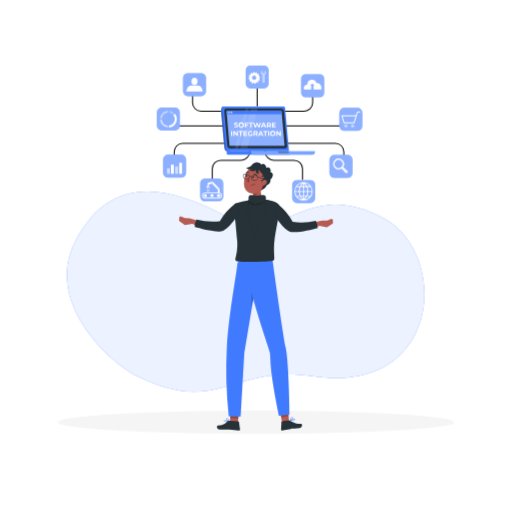
t = 0.00 s
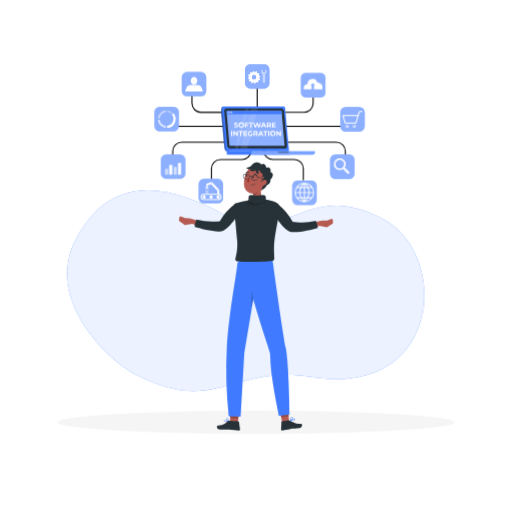
t = 1.05 s
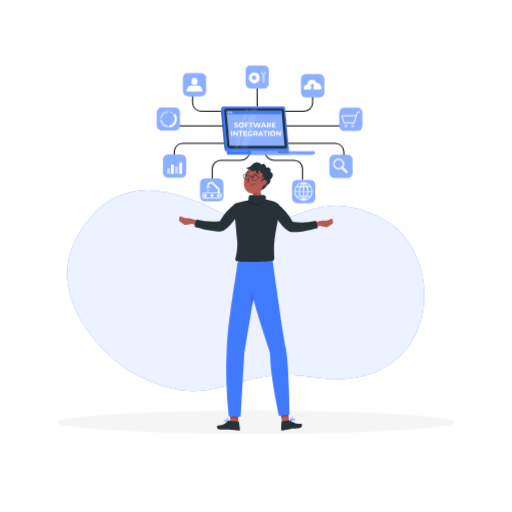
t = 1.95 s
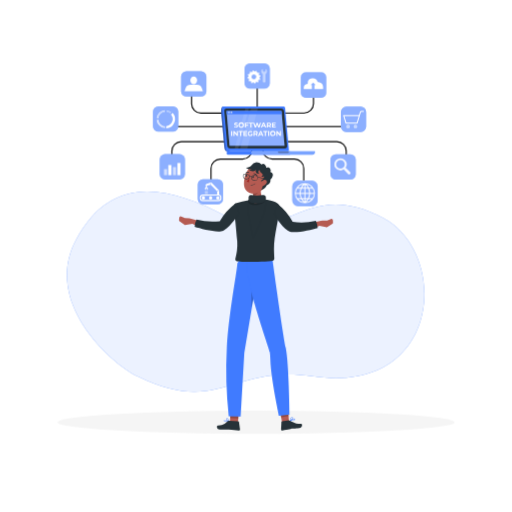
t = 3.00 s
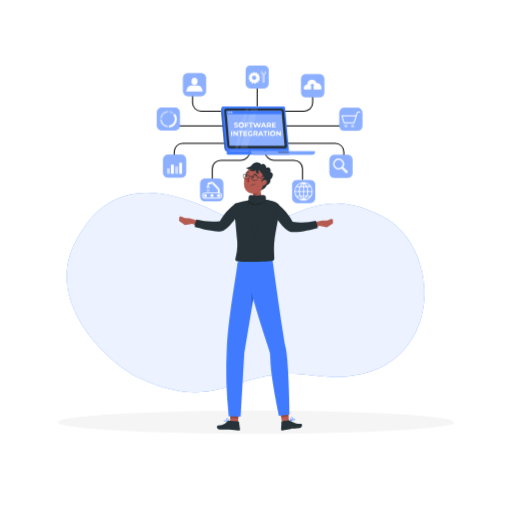
t = 4.05 s
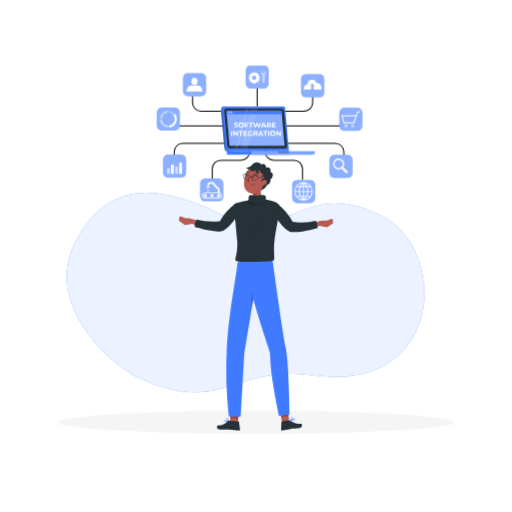
t = 4.88 s

The animated SVG that drew these frames (rendered in a browser with its animation timeline set to each time). Animation: 2 CSS @keyframes rules; one cycle of 6.00 s, repeats indefinitely.

<svg class="animated" id="freepik_stories-software-integration" xmlns="http://www.w3.org/2000/svg" viewBox="0 0 500 500" version="1.1" xmlns:xlink="http://www.w3.org/1999/xlink" xmlns:svgjs="http://svgjs.com/svgjs"><style>svg#freepik_stories-software-integration:not(.animated) .animable {opacity: 0;}svg#freepik_stories-software-integration.animated #freepik--background-simple--inject-3 {animation: 6s Infinite  linear wind;animation-delay: 0s;}svg#freepik_stories-software-integration.animated #freepik--Globe--inject-3 {animation: 6s Infinite  linear heartbeat;animation-delay: 0s;}svg#freepik_stories-software-integration.animated #freepik--Search--inject-3 {animation: 6s Infinite  linear heartbeat;animation-delay: 0s;}svg#freepik_stories-software-integration.animated #freepik--Cart--inject-3 {animation: 6s Infinite  linear heartbeat;animation-delay: 0s;}svg#freepik_stories-software-integration.animated #freepik--Cloud--inject-3 {animation: 6s Infinite  linear heartbeat;animation-delay: 0s;}svg#freepik_stories-software-integration.animated #freepik--Tools--inject-3 {animation: 6s Infinite  linear heartbeat;animation-delay: 0s;}svg#freepik_stories-software-integration.animated #freepik--Machine--inject-3 {animation: 6s Infinite  linear heartbeat;animation-delay: 0s;}svg#freepik_stories-software-integration.animated #freepik--Profile--inject-3 {animation: 6s Infinite  linear heartbeat;animation-delay: 0s;}svg#freepik_stories-software-integration.animated #freepik--chart-2--inject-3 {animation: 6s Infinite  linear heartbeat;animation-delay: 0s;}svg#freepik_stories-software-integration.animated #freepik--chart-1--inject-3 {animation: 6s Infinite  linear heartbeat;animation-delay: 0s;}            @keyframes wind {                0% {                    transform: rotate( 0deg );                }                25% {                    transform: rotate( 1deg );                }                75% {                    transform: rotate( -1deg );                }            }                    @keyframes heartbeat {                0% {                    transform: scale(1);                }                10% {                    transform: scale(1.1);                }                30% {                    transform: scale(1);                }                40% {                    transform: scale(1);                }                50% {                    transform: scale(1.1);                }                60% {                    transform: scale(1);                }                100% {                    transform: scale(1);                }            }        </style><g id="freepik--background-simple--inject-3" class="animable animator-active" style="transform-origin: 239.931px 284.802px;"><path d="M134.15,367.51c-26.74-13.13-92.3-72.51-60-133.06,33.65-63.11,86.93-55.18,147.7-22.77,56.76,30.27,75.67-39.77,152.44,1.17,65,34.66,57.33,173.63-69.07,154.69C226.52,355.74,213.9,406.67,134.15,367.51Z" style="fill: rgb(64, 123, 255); transform-origin: 239.931px 284.802px;" id="elcd612yju6pw" class="animable"></path><g id="elk8dqn6nlx7d"><path d="M134.15,367.51c-26.74-13.13-92.3-72.51-60-133.06,33.65-63.11,86.93-55.18,147.7-22.77,56.76,30.27,75.67-39.77,152.44,1.17,65,34.66,57.33,173.63-69.07,154.69C226.52,355.74,213.9,406.67,134.15,367.51Z" style="fill: rgb(255, 255, 255); opacity: 0.9; transform-origin: 239.931px 284.802px;" class="animable"></path></g></g><g id="freepik--Shadow--inject-3" class="animable" style="transform-origin: 250px 412.39px;"><ellipse id="freepik--path--inject-3" cx="250" cy="412.39" rx="193.89" ry="11.32" style="fill: rgb(245, 245, 245); transform-origin: 250px 412.39px;" class="animable"></ellipse></g><g id="freepik--Globe--inject-3" class="animable" style="transform-origin: 283.16px 169.15px;"><path d="M295.9,175.59h-1V164.86a7.81,7.81,0,0,0-7.79-7.8H267.36a8.81,8.81,0,0,1-8.8-8.8V140h1v8.28a7.81,7.81,0,0,0,7.8,7.8h19.75a8.8,8.8,0,0,1,8.79,8.8Z" id="eljo4kr6m0xo" class="animable" style="transform-origin: 277.23px 157.795px;"></path><path d="M303,175.8H290a4.76,4.76,0,0,0-4.76,4.75v13a4.76,4.76,0,0,0,4.76,4.75H303a4.76,4.76,0,0,0,4.76-4.75v-13A4.76,4.76,0,0,0,303,175.8Z" style="fill: rgb(64, 123, 255); transform-origin: 296.5px 187.05px;" id="eljqb6zko5pgf" class="animable"></path><g id="elwkt6azohu3"><g style="opacity: 0.4; transform-origin: 296.5px 187.05px;" class="animable"><path d="M303,175.8H290a4.76,4.76,0,0,0-4.76,4.75v13a4.76,4.76,0,0,0,4.76,4.75H303a4.76,4.76,0,0,0,4.76-4.75v-13A4.76,4.76,0,0,0,303,175.8Z" style="fill: rgb(255, 255, 255); transform-origin: 296.5px 187.05px;" id="elryvfpkn6hx" class="animable"></path></g></g><path d="M296.4,177.92a8.94,8.94,0,1,0,8.93,8.93A8.95,8.95,0,0,0,296.4,177.92Zm-1.42,1a10.13,10.13,0,0,0-2.08,3h-2.83A8,8,0,0,1,295,178.93Zm-5.52,3.84h3.06a12.21,12.21,0,0,0-.79,3.58l0,.21h-3.35A8.13,8.13,0,0,1,289.46,182.77Zm.18,8.45a8.07,8.07,0,0,1-1.27-3.78h3.38a12.3,12.3,0,0,0,1,3.78Zm.66.88h2.87a9.6,9.6,0,0,0,2.16,2.73A8,8,0,0,1,290.3,192.1Zm5.66,2.11a8.59,8.59,0,0,1-1.77-2.11H296Zm0-3h-2.25a11.46,11.46,0,0,1-1.07-3.78H296Zm0-4.66h-3.35a10.94,10.94,0,0,1,.86-3.79H296Zm0-4.67h-2.08a8.72,8.72,0,0,1,2.08-2.65Zm8.49,4.67h-3.36v-.21h0a11.9,11.9,0,0,0-.79-3.58h3.06A8,8,0,0,1,304.45,186.56Zm-1.72-4.67h-2.82a10.35,10.35,0,0,0-2.09-3A8,8,0,0,1,302.73,181.89Zm-5.89-2.64a8.55,8.55,0,0,1,2.08,2.64h-2.08Zm0,3.52h2.49a11,11,0,0,1,.87,3.79h-3.36Zm0,4.67h3.32a11.23,11.23,0,0,1-1.07,3.78h-2.25Zm0,6.77V192.1h1.77A8.2,8.2,0,0,1,296.84,194.21Zm.63.62a9.6,9.6,0,0,0,2.16-2.73h2.87A8,8,0,0,1,297.47,194.83Zm5.69-3.61h-3.1a12.3,12.3,0,0,0,1-3.78h3.38A8,8,0,0,1,303.16,191.22Z" style="fill: rgb(255, 255, 255); transform-origin: 296.39px 186.86px;" id="elctw6uxxb6we" class="animable"></path></g><g id="freepik--Search--inject-3" class="animable" style="transform-origin: 312.285px 156.6px;"><path d="M336.25,159h-1V148.27a7.79,7.79,0,0,0-7.79-7.79H280.33v-1h47.13a8.8,8.8,0,0,1,8.79,8.79Z" id="elrds80tqu19" class="animable" style="transform-origin: 308.29px 149.24px;"></path><path d="M339.48,151.22h-13a4.76,4.76,0,0,0-4.76,4.75v13a4.76,4.76,0,0,0,4.76,4.75h13a4.76,4.76,0,0,0,4.76-4.75V156A4.76,4.76,0,0,0,339.48,151.22Z" style="fill: rgb(64, 123, 255); transform-origin: 332.98px 162.47px;" id="el750mtnjzenq" class="animable"></path><g id="el6kiyif78opy"><g style="opacity: 0.4; transform-origin: 332.98px 162.47px;" class="animable"><path d="M339.48,151.22h-13a4.76,4.76,0,0,0-4.76,4.75v13a4.76,4.76,0,0,0,4.76,4.75h13a4.76,4.76,0,0,0,4.76-4.75V156A4.76,4.76,0,0,0,339.48,151.22Z" style="fill: rgb(255, 255, 255); transform-origin: 332.98px 162.47px;" id="el4ewfo7kwyzp" class="animable"></path></g></g><g id="elbu7o355oebt"><path d="M334.5,156.26a5.46,5.46,0,1,0-.77,8.36,1.2,1.2,0,0,0,.34.66l3.39,3.39a1.22,1.22,0,1,0,1.73-1.73l-3.39-3.39a1.2,1.2,0,0,0-.67-.34A5.46,5.46,0,0,0,334.5,156.26Zm-1.16,6.56a3.83,3.83,0,1,1,0-5.41A3.82,3.82,0,0,1,333.34,162.82Z" style="fill: rgb(255, 255, 255); opacity: 0.9; transform-origin: 332.363px 161.844px;" class="animable"></path></g></g><g id="freepik--Cart--inject-3" class="animable" style="transform-origin: 316.52px 116.52px;"><rect x="279.21" y="122.44" width="60.32" height="1" id="eldeo55d4l8dn" class="animable" style="transform-origin: 309.37px 122.94px;"></rect><path d="M349.07,105.28H336.12a4.75,4.75,0,0,0-4.75,4.76V123a4.75,4.75,0,0,0,4.75,4.76h12.95a4.76,4.76,0,0,0,4.76-4.76V110A4.76,4.76,0,0,0,349.07,105.28Z" style="fill: rgb(64, 123, 255); transform-origin: 342.6px 116.52px;" id="elheicoazhb" class="animable"></path><g id="el0c8db73wb69"><g style="opacity: 0.4; transform-origin: 342.6px 116.52px;" class="animable"><path d="M349.07,105.28H336.12a4.75,4.75,0,0,0-4.75,4.76V123a4.75,4.75,0,0,0,4.75,4.76h12.95a4.76,4.76,0,0,0,4.76-4.76V110A4.76,4.76,0,0,0,349.07,105.28Z" style="fill: rgb(255, 255, 255); transform-origin: 342.6px 116.52px;" id="elvre28ucaj1h" class="animable"></path></g></g><g id="el3zvewhq74bu"><g style="opacity: 0.5; transform-origin: 341.03px 122.94px;" class="animable"><path d="M339.44,122.94a1.69,1.69,0,1,1-1.69-1.69A1.68,1.68,0,0,1,339.44,122.94Z" style="fill: rgb(255, 255, 255); transform-origin: 337.75px 122.94px;" id="elnsvm6tqjaws" class="animable"></path><path d="M346,122.94a1.69,1.69,0,1,1-1.69-1.69A1.68,1.68,0,0,1,346,122.94Z" style="fill: rgb(255, 255, 255); transform-origin: 344.31px 122.94px;" id="el8s5cmrh48lr" class="animable"></path></g></g><path d="M345.72,120.39H335.9a.46.46,0,0,1-.43-.32l-2.06-6.83a.44.44,0,0,1,.07-.4.45.45,0,0,1,.36-.18h13.94a.47.47,0,0,1,.37.18.47.47,0,0,1,.07.4l-2.07,6.83A.45.45,0,0,1,345.72,120.39Zm-9.48-.9h9.15l1.79-5.93H334.44Z" style="fill: rgb(255, 255, 255); transform-origin: 340.813px 116.525px;" id="el64nhoj5ukh" class="animable"></path><path d="M347.78,113.56l-.12,0a.45.45,0,0,1-.31-.56l.79-2.75A1.73,1.73,0,0,1,349.8,109h1.56a.45.45,0,1,1,0,.9H349.8a.83.83,0,0,0-.79.6l-.79,2.75A.46.46,0,0,1,347.78,113.56Z" style="fill: rgb(255, 255, 255); transform-origin: 349.571px 111.28px;" id="elo6tmg9h9w4b" class="animable"></path></g><g id="freepik--Cloud--inject-3" class="animable" style="transform-origin: 296.995px 90.755px;"><path d="M297,109.08H277.38v-1H297a7.79,7.79,0,0,0,7.79-7.79V89.56h1v10.73A8.8,8.8,0,0,1,297,109.08Z" id="elk8r7ulkrb9p" class="animable" style="transform-origin: 291.585px 99.32px;"></path><rect x="294.05" y="72.43" width="22.56" height="22.56" rx="4.4" style="fill: rgb(64, 123, 255); transform-origin: 305.33px 83.71px;" id="elt71rbz5nuqs" class="animable"></rect><g id="el5at7ldvwgvu"><g style="opacity: 0.4; transform-origin: 305.33px 83.71px;" class="animable"><rect x="294.05" y="72.43" width="22.56" height="22.56" rx="4.4" style="fill: rgb(255, 255, 255); transform-origin: 305.33px 83.71px;" id="elola63gy14r" class="animable"></rect></g></g><path d="M313.88,86.07c0,.24,0,1.09-.05,1.33h-7.71V83.72h1.05L305,81.54l-2.18,2.18h1.05V87.4h-7.24c0-.12,0-.86,0-1a3.87,3.87,0,0,1,3.5-3.85v-.15A4.54,4.54,0,0,1,309,81a5.29,5.29,0,0,1,.81.08A5,5,0,0,1,313.88,86.07Z" style="fill: rgb(255, 255, 255); transform-origin: 305.255px 82.6122px;" id="elge2g4aa3c1p" class="animable"></path></g><g id="freepik--Tools--inject-3" class="animable" style="transform-origin: 251.15px 83.935px;"><rect x="250.65" y="83.46" width="1" height="20.55" id="el834ycbcx1e6" class="animable" style="transform-origin: 251.15px 93.735px;"></rect><path d="M257.63,63.86H244.68a4.76,4.76,0,0,0-4.76,4.76V81.57a4.76,4.76,0,0,0,4.76,4.76h12.95a4.75,4.75,0,0,0,4.75-4.76V68.62A4.75,4.75,0,0,0,257.63,63.86Z" style="fill: rgb(64, 123, 255); transform-origin: 251.15px 75.095px;" id="elqomz6hq2kn" class="animable"></path><g id="elqn95m3qpnh"><g style="opacity: 0.4; transform-origin: 251.15px 75.095px;" class="animable"><path d="M257.63,63.86H244.68a4.76,4.76,0,0,0-4.76,4.76V81.57a4.76,4.76,0,0,0,4.76,4.76h12.95a4.75,4.75,0,0,0,4.75-4.76V68.62A4.75,4.75,0,0,0,257.63,63.86Z" style="fill: rgb(255, 255, 255); transform-origin: 251.15px 75.095px;" id="elw5sey9d2dkb" class="animable"></path></g></g><path d="M253.23,76.57c0-.15,0-.3,0-.44l.91-.36a5.6,5.6,0,0,0-.16-1.23l-1-.11a4.75,4.75,0,0,0-.33-.81l.61-.77a6.52,6.52,0,0,0-.75-1l-.9.39a5.22,5.22,0,0,0-.7-.54l.14-1a5.27,5.27,0,0,0-1.14-.48l-.58.79L249,71l-.43,0-.37-.92a6.27,6.27,0,0,0-1.22.16l-.11,1a4.56,4.56,0,0,0-.82.34l-.77-.62a6,6,0,0,0-1,.76l.39.9a5.35,5.35,0,0,0-.53.7l-1-.15a6.35,6.35,0,0,0-.47,1.14l.79.59c0,.14-.06.28-.08.43a3.25,3.25,0,0,0,0,.44l-.92.36a5.6,5.6,0,0,0,.16,1.23l1,.11a5.73,5.73,0,0,0,.33.81l-.61.77a6.52,6.52,0,0,0,.75,1l.91-.39a4.57,4.57,0,0,0,.69.54l-.14,1a5.47,5.47,0,0,0,1.14.47l.58-.79.44.08.44,0,.36.91a5.51,5.51,0,0,0,1.22-.16l.11-1a4.56,4.56,0,0,0,.82-.34l.77.61a5.42,5.42,0,0,0,1-.75l-.39-.9a5.15,5.15,0,0,0,.53-.7l1,.15a6.35,6.35,0,0,0,.47-1.14l-.79-.59C253.18,76.86,253.21,76.71,253.23,76.57ZM248,77.86a2,2,0,1,1,2.2-1.69A2,2,0,0,1,248,77.86Z" style="fill: rgb(64, 123, 255); transform-origin: 248.3px 75.975px;" id="elqh7fialcsq" class="animable"></path><path d="M253.23,76.57c0-.15,0-.3,0-.44l.91-.36a5.6,5.6,0,0,0-.16-1.23l-1-.11a4.75,4.75,0,0,0-.33-.81l.61-.77a6.52,6.52,0,0,0-.75-1l-.9.39a5.22,5.22,0,0,0-.7-.54l.14-1a5.27,5.27,0,0,0-1.14-.48l-.58.79L249,71l-.43,0-.37-.92a6.27,6.27,0,0,0-1.22.16l-.11,1a4.56,4.56,0,0,0-.82.34l-.77-.62a6,6,0,0,0-1,.76l.39.9a5.35,5.35,0,0,0-.53.7l-1-.15a6.35,6.35,0,0,0-.47,1.14l.79.59c0,.14-.06.28-.08.43a3.25,3.25,0,0,0,0,.44l-.92.36a5.6,5.6,0,0,0,.16,1.23l1,.11a5.73,5.73,0,0,0,.33.81l-.61.77a6.52,6.52,0,0,0,.75,1l.91-.39a4.57,4.57,0,0,0,.69.54l-.14,1a5.47,5.47,0,0,0,1.14.47l.58-.79.44.08.44,0,.36.91a5.51,5.51,0,0,0,1.22-.16l.11-1a4.56,4.56,0,0,0,.82-.34l.77.61a5.42,5.42,0,0,0,1-.75l-.39-.9a5.15,5.15,0,0,0,.53-.7l1,.15a6.35,6.35,0,0,0,.47-1.14l-.79-.59C253.18,76.86,253.21,76.71,253.23,76.57ZM248,77.86a2,2,0,1,1,2.2-1.69A2,2,0,0,1,248,77.86Z" style="fill: rgb(255, 255, 255); transform-origin: 248.3px 75.975px;" id="elcl1pu0qaeee" class="animable"></path><g id="elgkaq5018u56"><g style="opacity: 0.5; transform-origin: 257.33px 74.875px;" class="animable"><path d="M257.33,73.52a2.55,2.55,0,0,1-1.17-4.82v1.61a1.19,1.19,0,0,0,.35.83,1.16,1.16,0,0,0,.82.34,1.17,1.17,0,0,0,1.17-1.17V68.7a2.55,2.55,0,0,1-1.17,4.82Z" style="fill: rgb(255, 255, 255); transform-origin: 257.33px 71.11px;" id="eln3mmisgqtab" class="animable"></path><path d="M256.17,79.89V72.81a1.16,1.16,0,0,1,1.16-1.17h0a1.16,1.16,0,0,1,1.16,1.17v7.08a1.16,1.16,0,0,1-1.16,1.16h0A1.16,1.16,0,0,1,256.17,79.89Z" style="fill: rgb(255, 255, 255); transform-origin: 257.33px 76.345px;" id="el0hyc09rgl1ie" class="animable"></path></g></g></g><g id="freepik--Machine--inject-3" class="animable" style="transform-origin: 219.82px 168.375px;"><path d="M207.79,175.59h-1V164.86a8.81,8.81,0,0,1,8.8-8.8h19.74a7.81,7.81,0,0,0,7.8-7.8V140h1v8.28a8.81,8.81,0,0,1-8.8,8.8H215.59a7.81,7.81,0,0,0-7.8,7.8Z" id="eltlt1m0r53a" class="animable" style="transform-origin: 225.46px 157.795px;"></path><path d="M213.27,174.33h-13a4.76,4.76,0,0,0-4.76,4.76V192a4.75,4.75,0,0,0,4.76,4.75h13A4.75,4.75,0,0,0,218,192V179.09A4.76,4.76,0,0,0,213.27,174.33Z" style="fill: rgb(64, 123, 255); transform-origin: 206.755px 185.54px;" id="el0x7mwygiq5i" class="animable"></path><g id="elyk7vc3l0mp"><g style="opacity: 0.4; transform-origin: 206.755px 185.54px;" class="animable"><path d="M213.27,174.33h-13a4.76,4.76,0,0,0-4.76,4.76V192a4.75,4.75,0,0,0,4.76,4.75h13A4.75,4.75,0,0,0,218,192V179.09A4.76,4.76,0,0,0,213.27,174.33Z" style="fill: rgb(255, 255, 255); transform-origin: 206.755px 185.54px;" id="elkbfqu9017e" class="animable"></path></g></g><path d="M214.85,190.94a1.45,1.45,0,1,1-1.45-1.45A1.45,1.45,0,0,1,214.85,190.94Z" style="fill: rgb(255, 255, 255); transform-origin: 213.4px 190.94px;" id="eld670sdhsye" class="animable"></path><path d="M208.43,190.94a1.45,1.45,0,1,1-1.45-1.45A1.45,1.45,0,0,1,208.43,190.94Z" style="fill: rgb(255, 255, 255); transform-origin: 206.98px 190.94px;" id="elc629901sxhd" class="animable"></path><path d="M202,190.94a1.46,1.46,0,1,1-1.46-1.45A1.45,1.45,0,0,1,202,190.94Z" style="fill: rgb(255, 255, 255); transform-origin: 200.54px 190.95px;" id="elwqf7b7l414" class="animable"></path><path d="M213.73,193.84H200.16a2.82,2.82,0,0,1-2.82-2.82v-.16a2.82,2.82,0,0,1,2.82-2.82h13.57a2.82,2.82,0,0,1,2.82,2.82V191A2.82,2.82,0,0,1,213.73,193.84Zm-13.57-4.9a1.92,1.92,0,0,0-1.92,1.92V191a1.92,1.92,0,0,0,1.92,1.92h13.57a1.92,1.92,0,0,0,1.92-1.92v-.16a1.92,1.92,0,0,0-1.92-1.92Z" style="fill: rgb(255, 255, 255); transform-origin: 206.945px 190.94px;" id="elhqfjd3lx6zv" class="animable"></path><path d="M213.6,188.91a.9.9,0,0,1-.9-.9v-2.85L207,179.21l-3.27,1.07a.9.9,0,0,1-.56-1.71l3.8-1.25a.89.89,0,0,1,.93.23l6.39,6.62a.9.9,0,0,1,.25.62V188A.9.9,0,0,1,213.6,188.91Z" style="fill: rgb(255, 255, 255); transform-origin: 208.556px 183.092px;" id="eld995z1gpj9t" class="animable"></path><path d="M203.16,182.12a.45.45,0,0,1-.45-.45v-2.24a.45.45,0,1,1,.9,0v2.24A.45.45,0,0,1,203.16,182.12Z" style="fill: rgb(255, 255, 255); transform-origin: 203.16px 180.55px;" id="el7lx27maygoc" class="animable"></path><path d="M202.46,183.81a.44.44,0,0,1-.32-.13,1.43,1.43,0,0,1-.42-1,1.45,1.45,0,0,1,2.89,0,1.48,1.48,0,0,1-.38,1,.45.45,0,0,1-.67-.61.51.51,0,0,0,.15-.37.55.55,0,0,0-.55-.54.54.54,0,0,0-.54.54.57.57,0,0,0,.16.39.45.45,0,0,1,0,.63A.44.44,0,0,1,202.46,183.81Z" style="fill: rgb(255, 255, 255); transform-origin: 203.165px 182.589px;" id="el23epwu0tj6y" class="animable"></path><path d="M207.55,178.22a.36.36,0,1,1-.36-.35A.36.36,0,0,1,207.55,178.22Z" style="fill: rgb(64, 123, 255); transform-origin: 207.19px 178.23px;" id="elat1zna4eie" class="animable"></path><path d="M213.89,184.84a.36.36,0,1,1-.36-.36A.36.36,0,0,1,213.89,184.84Z" style="fill: rgb(64, 123, 255); transform-origin: 213.53px 184.84px;" id="el53vzob5a442" class="animable"></path><g id="elft7z2ei8g0i"><rect x="201.8" y="184.81" width="2.73" height="2.73" style="fill: rgb(255, 255, 255); opacity: 0.4; transform-origin: 203.165px 186.175px;" class="animable"></rect></g></g><g id="freepik--Profile--inject-3" class="animable" style="transform-origin: 197.35px 90.24px;"><path d="M216,109.08H196.35a8.8,8.8,0,0,1-8.8-8.79V89.56h1v10.73a7.8,7.8,0,0,0,7.8,7.79H216Z" id="ellbxt2k8yvw" class="animable" style="transform-origin: 201.775px 99.32px;"></path><rect x="178.7" y="71.4" width="22.46" height="22.46" rx="4.76" style="fill: rgb(64, 123, 255); transform-origin: 189.93px 82.63px;" id="ell089hpberqq" class="animable"></rect><g id="el2jxv7ej3zrv"><rect x="178.7" y="71.4" width="22.46" height="22.46" rx="4.76" style="fill: rgb(255, 255, 255); opacity: 0.4; transform-origin: 189.93px 82.63px;" class="animable"></rect></g><path d="M189.93,76c2,0,3,1.58,3,3.54s-1.05,3.54-3,3.54-3-1.59-3-3.54S188,76,189.93,76Z" style="fill: rgb(255, 255, 255); transform-origin: 189.93px 79.54px;" id="elvzpmkgeq4y" class="animable"></path><path d="M197.75,89.27H182.11a.48.48,0,0,1-.33-.14l1-2.74a4.47,4.47,0,0,1,4.2-2.93h5.9a4.46,4.46,0,0,1,4.2,2.93l1,2.74A.48.48,0,0,1,197.75,89.27Z" style="fill: rgb(255, 255, 255); transform-origin: 189.93px 86.365px;" id="el6s4kzymydft" class="animable"></path></g><g id="freepik--chart-2--inject-3" class="animable" style="transform-origin: 192.37px 156.505px;"><path d="M170.58,159h-1V148.27a8.8,8.8,0,0,1,8.8-8.79H225.5v1H178.38a7.8,7.8,0,0,0-7.8,7.79Z" id="el5r6zghkuwkx" class="animable" style="transform-origin: 197.54px 149.24px;"></path><rect x="159.24" y="151.07" width="22.46" height="22.46" rx="4.76" style="fill: rgb(64, 123, 255); transform-origin: 170.47px 162.3px;" id="el1kk1aakm74x" class="animable"></rect><g id="eloldmoykhs4i"><rect x="159.24" y="151.07" width="22.46" height="22.46" rx="4.76" style="fill: rgb(255, 255, 255); opacity: 0.4; transform-origin: 170.47px 162.3px;" class="animable"></rect></g><g id="el97voaobypyh"><rect x="163.06" y="164.35" width="2.79" height="5.37" style="fill: rgb(255, 255, 255); opacity: 0.6; transform-origin: 164.455px 167.035px;" class="animable"></rect></g><g id="el6inlcpyg2i"><rect x="170.97" y="162.54" width="2.79" height="7.18" style="fill: rgb(255, 255, 255); opacity: 0.6; transform-origin: 172.365px 166.13px;" class="animable"></rect></g><rect x="166.87" y="160.73" width="2.79" height="8.99" style="fill: rgb(255, 255, 255); transform-origin: 168.265px 165.225px;" id="elt2w0e60qfde" class="animable"></rect><rect x="174.94" y="158.92" width="2.79" height="10.8" style="fill: rgb(255, 255, 255); transform-origin: 176.335px 164.32px;" id="el2l2m1bfwm9j" class="animable"></rect></g><g id="freepik--chart-1--inject-3" class="animable" style="transform-origin: 191.22px 116.235px;"><rect x="168.95" y="122.44" width="60.32" height="1" id="el54lrmwndg4q" class="animable" style="transform-origin: 199.11px 122.94px;"></rect><path d="M170.88,105H157.93a4.76,4.76,0,0,0-4.76,4.76v12.95a4.76,4.76,0,0,0,4.76,4.76h12.95a4.75,4.75,0,0,0,4.75-4.76V109.79A4.75,4.75,0,0,0,170.88,105Z" style="fill: rgb(64, 123, 255); transform-origin: 164.4px 116.235px;" id="elfykqxhpu76" class="animable"></path><g id="elw9bg2hrk96a"><g style="opacity: 0.4; transform-origin: 164.4px 116.235px;" class="animable"><path d="M170.88,105H157.93a4.76,4.76,0,0,0-4.76,4.76v12.95a4.76,4.76,0,0,0,4.76,4.76h12.95a4.75,4.75,0,0,0,4.75-4.76V109.79A4.75,4.75,0,0,0,170.88,105Z" style="fill: rgb(255, 255, 255); transform-origin: 164.4px 116.235px;" id="el5tlex2qawe3" class="animable"></path></g></g><path d="M164.9,108v2.08a6.25,6.25,0,0,1,3.53,1.46l1.47-1.47A8.28,8.28,0,0,0,164.9,108Z" style="fill: rgb(64, 123, 255); transform-origin: 167.4px 109.77px;" id="elp7g8cgkwo3" class="animable"></path><g id="elb4683zkt7ne"><path d="M164.9,108v2.08a6.25,6.25,0,0,1,3.53,1.46l1.47-1.47A8.28,8.28,0,0,0,164.9,108Z" style="fill: rgb(255, 255, 255); opacity: 0.6; transform-origin: 167.4px 109.77px;" class="animable"></path></g><path d="M163.89,122.47a6.21,6.21,0,0,1-5.7-5.7h-2.08a8.3,8.3,0,0,0,7.78,7.78Z" style="fill: rgb(64, 123, 255); transform-origin: 160px 120.66px;" id="elf9luae6thbm" class="animable"></path><g id="elu8lc7uleiii"><path d="M163.89,122.47a6.21,6.21,0,0,1-5.7-5.7h-2.08a8.3,8.3,0,0,0,7.78,7.78Z" style="fill: rgb(255, 255, 255); opacity: 0.8; transform-origin: 160px 120.66px;" class="animable"></path></g><path d="M158.19,115.76a6.22,6.22,0,0,1,5.7-5.7V108a8.3,8.3,0,0,0-7.78,7.78Z" style="fill: rgb(64, 123, 255); transform-origin: 160px 111.89px;" id="el2p8j9kolxy4" class="animable"></path><g id="elgpaj9l6dn8"><path d="M158.19,115.76a6.22,6.22,0,0,1,5.7-5.7V108a8.3,8.3,0,0,0-7.78,7.78Z" style="fill: rgb(255, 255, 255); opacity: 0.7; transform-origin: 160px 111.89px;" class="animable"></path></g><path d="M170.61,110.76l-1.47,1.47a6.23,6.23,0,0,1-4.24,10.24v2.08a8.3,8.3,0,0,0,5.71-13.79Z" style="fill: rgb(255, 255, 255); transform-origin: 168.799px 117.655px;" id="elgxhmj4oal94" class="animable"></path></g><g id="freepik--Device--inject-3" class="animable" style="transform-origin: 261.81px 127.54px;"><path d="M217.47,104.13l2.81-.12,3.95,43.61h-3c-1.49-.14-1.84-1.82-2.25-5l-2.76-30.45C215.58,105,216.81,104.13,217.47,104.13Z" style="fill: rgb(64, 123, 255); transform-origin: 220.135px 125.815px;" id="ele1wddex9yos" class="animable"></path><g id="el8kr8y6n5zl"><path d="M217.47,104.13l2.81-.12,3.95,43.61h-3c-1.49-.14-1.84-1.82-2.25-5l-2.76-30.45C215.58,105,216.81,104.13,217.47,104.13Z" style="opacity: 0.3; transform-origin: 220.135px 125.815px;" class="animable"></path></g><path d="M222,147.62h59.11a1.15,1.15,0,0,0,1.05-1.37l-3.69-40.88a1.44,1.44,0,0,0-1.31-1.36H218a1.15,1.15,0,0,0-1.06,1.36l3.7,40.88A1.43,1.43,0,0,0,222,147.62Z" style="fill: rgb(64, 123, 255); transform-origin: 249.551px 125.815px;" id="elbm4z0jdt2sp" class="animable"></path><polygon points="224.22 142.45 277.9 142.45 274.92 108.42 221.24 108.42 224.22 142.45" style="fill: rgb(64, 123, 255); transform-origin: 249.57px 125.435px;" id="elgkopm58qomc" class="animable"></polygon><path d="M225,145.12h52.89a2.45,2.45,0,0,0,2.48-2.72l-2.95-33.82a3,3,0,0,0-3-2.71H221.53a2.44,2.44,0,0,0-2.48,2.71L222,142.4A3,3,0,0,0,225,145.12Z" style="fill: rgb(38, 50, 56); transform-origin: 249.71px 125.495px;" id="elden1drib8lv" class="animable"></path><polygon points="224.22 142.45 277.9 142.45 274.92 108.42 221.24 108.42 224.22 142.45" style="fill: rgb(64, 123, 255); transform-origin: 249.57px 125.435px;" id="el8qnzz1e0v73" class="animable"></polygon><g id="elj0ybe8hjsvq"><polygon points="224.22 142.45 277.9 142.45 274.92 108.42 221.24 108.42 224.22 142.45" style="fill: rgb(255, 255, 255); opacity: 0.4; transform-origin: 249.57px 125.435px;" class="animable"></polygon></g><path d="M228.6,124.08l.38-.84a2.75,2.75,0,0,0,1.58.5c.66,0,.93-.22.93-.51,0-.9-2.79-.28-2.79-2.06,0-.82.65-1.5,2-1.5a3.2,3.2,0,0,1,1.66.43l-.34.84a2.74,2.74,0,0,0-1.33-.37c-.66,0-.91.24-.91.54,0,.89,2.79.28,2.79,2,0,.8-.67,1.48-2,1.48A3.41,3.41,0,0,1,228.6,124.08Z" style="fill: rgb(255, 255, 255); transform-origin: 230.585px 122.132px;" id="elifputkmr8d" class="animable"></path><path d="M233.05,122.15a2.63,2.63,0,1,1,2.62,2.48A2.48,2.48,0,0,1,233.05,122.15Zm4.13,0a1.51,1.51,0,1,0-1.51,1.54A1.47,1.47,0,0,0,237.18,122.15Z" style="fill: rgb(255, 255, 255); transform-origin: 235.676px 122.002px;" id="elit053i77j7o" class="animable"></path><path d="M240.25,120.65v1.26h2.22v.9h-2.22v1.74h-1.11v-4.79h3.62v.89Z" style="fill: rgb(255, 255, 255); transform-origin: 240.95px 122.155px;" id="elmtk6fdlz2w" class="animable"></path><path d="M244.55,120.66H243v-.9h4.18v.9h-1.53v3.89h-1.11Z" style="fill: rgb(255, 255, 255); transform-origin: 245.09px 122.155px;" id="el2byjkhuvfad" class="animable"></path><path d="M255,119.76l-1.57,4.79h-1.19l-1.06-3.24-1.08,3.24h-1.19l-1.58-4.79h1.16l1.08,3.37,1.13-3.37h1l1.09,3.4,1.12-3.4Z" style="fill: rgb(255, 255, 255); transform-origin: 251.165px 122.155px;" id="elzst65eo8in" class="animable"></path><path d="M258.57,123.52h-2.22l-.43,1h-1.13l2.13-4.79H258l2.14,4.79H259Zm-.35-.84-.76-1.83-.76,1.83Z" style="fill: rgb(255, 255, 255); transform-origin: 257.465px 122.125px;" id="elc98rithgigw" class="animable"></path><path d="M263.72,124.55l-.92-1.33h-1v1.33h-1.11v-4.79h2.07c1.29,0,2.09.66,2.09,1.74a1.56,1.56,0,0,1-1,1.51l1.08,1.54Zm-1-3.89h-.9v1.67h.9c.68,0,1-.31,1-.83S263.36,120.66,262.68,120.66Z" style="fill: rgb(255, 255, 255); transform-origin: 262.81px 122.155px;" id="el7vf7erlhchw" class="animable"></path><path d="M269.42,123.66v.89h-3.71v-4.79h3.62v.89h-2.52v1H269v.86h-2.23v1.11Z" style="fill: rgb(255, 255, 255); transform-origin: 267.565px 122.155px;" id="el8wlowpdfh4d" class="animable"></path><path d="M225.73,128h1.11v4.8h-1.11Z" style="fill: rgb(255, 255, 255); transform-origin: 226.285px 130.4px;" id="elibynleqk4bh" class="animable"></path><path d="M232.38,128v4.8h-.91l-2.39-2.91v2.91H228V128h.92l2.38,2.92V128Z" style="fill: rgb(255, 255, 255); transform-origin: 230.19px 130.4px;" id="el06cjmke9z65u" class="animable"></path><path d="M234.51,128.89H233V128h4.18v.91h-1.54v3.89h-1.11Z" style="fill: rgb(255, 255, 255); transform-origin: 235.09px 130.4px;" id="el5hr4sgbovtb" class="animable"></path><path d="M241.47,131.89v.89h-3.71V128h3.62v.9h-2.52v1h2.23v.86h-2.23v1.11Z" style="fill: rgb(255, 255, 255); transform-origin: 239.615px 130.39px;" id="eltqcj5e2891" class="animable"></path><path d="M245.58,130.31h1v1.94a3.31,3.31,0,0,1-1.94.61,2.48,2.48,0,1,1,0-5,2.58,2.58,0,0,1,2,.83l-.72.66a1.6,1.6,0,0,0-1.23-.54,1.54,1.54,0,1,0,0,3.07,1.76,1.76,0,0,0,.86-.21Z" style="fill: rgb(255, 255, 255); transform-origin: 244.39px 130.359px;" id="elfevee50t78" class="animable"></path><path d="M250.69,132.78l-.93-1.34h-1v1.34h-1.11V128h2.08c1.28,0,2.08.67,2.08,1.74a1.56,1.56,0,0,1-1,1.52l1.08,1.54Zm-1.05-3.89h-.9v1.67h.9c.68,0,1-.31,1-.84S250.32,128.89,249.64,128.89Z" style="fill: rgb(255, 255, 255); transform-origin: 249.77px 130.4px;" id="eldnrwm73najj" class="animable"></path><path d="M255.83,131.75H253.6l-.42,1H252l2.14-4.8h1.09l2.15,4.8h-1.17Zm-.35-.84-.76-1.84-.76,1.84Z" style="fill: rgb(255, 255, 255); transform-origin: 254.69px 130.35px;" id="elbop50rqtj5m" class="animable"></path><path d="M258.68,128.89h-1.54V128h4.18v.91h-1.54v3.89h-1.1Z" style="fill: rgb(255, 255, 255); transform-origin: 259.23px 130.4px;" id="el3z4m1trt5wr" class="animable"></path><path d="M261.92,128H263v4.8h-1.11Z" style="fill: rgb(255, 255, 255); transform-origin: 262.445px 130.4px;" id="elombrqswymy" class="animable"></path><path d="M263.87,130.38a2.62,2.62,0,1,1,2.62,2.48A2.48,2.48,0,0,1,263.87,130.38Zm4.12,0a1.5,1.5,0,1,0-1.5,1.54A1.46,1.46,0,0,0,268,130.38Z" style="fill: rgb(255, 255, 255); transform-origin: 266.486px 130.242px;" id="eldhu2y05t7b" class="animable"></path><path d="M274.35,128v4.8h-.91l-2.39-2.91v2.91H270V128h.92l2.39,2.92V128Z" style="fill: rgb(255, 255, 255); transform-origin: 272.175px 130.4px;" id="el37c363jrt6h" class="animable"></path><g id="el97plofa2vki"><polygon points="239.66 105.88 229.18 145.1 232.71 145.1 243.08 105.88 239.66 105.88" style="fill: rgb(255, 255, 255); opacity: 0.1; isolation: isolate; transform-origin: 236.13px 125.49px;" class="animable"></polygon></g><g id="elil5ihgy6sa"><polygon points="245.11 105.88 234.62 145.1 241.62 145.1 251.99 105.88 245.11 105.88" style="fill: rgb(255, 255, 255); opacity: 0.1; isolation: isolate; transform-origin: 243.305px 125.49px;" class="animable"></polygon></g><polygon points="221.24 108.42 221.51 111.47 275.19 111.47 274.92 108.42 221.24 108.42" style="fill: rgb(64, 123, 255); transform-origin: 248.215px 109.945px;" id="el4yt6ybo8713" class="animable"></polygon><path d="M223.71,109.78a.55.55,0,0,1-.56.61.68.68,0,0,1-.67-.61.56.56,0,0,1,.56-.62A.69.69,0,0,1,223.71,109.78Z" style="fill: rgb(255, 255, 255); transform-origin: 223.095px 109.775px;" id="el34ueaaz26r3" class="animable"></path><path d="M225.33,109.78a.55.55,0,0,1-.56.61.68.68,0,0,1-.67-.61.56.56,0,0,1,.56-.62A.69.69,0,0,1,225.33,109.78Z" style="fill: rgb(255, 255, 255); transform-origin: 224.715px 109.775px;" id="el6c3s8vjluxd" class="animable"></path><path d="M227,109.78a.55.55,0,0,1-.56.61.68.68,0,0,1-.67-.61.56.56,0,0,1,.56-.62A.69.69,0,0,1,227,109.78Z" style="fill: rgb(255, 255, 255); transform-origin: 226.385px 109.775px;" id="elpyyzz842zue" class="animable"></path><rect x="221.39" y="147.74" width="62.81" height="3.33" rx="1.28" style="fill: rgb(64, 123, 255); transform-origin: 252.795px 149.405px;" id="elzvjvs5jzxy9" class="animable"></rect><path d="M245.29,147.74h62.29a0,0,0,0,1,0,0v.76a2.57,2.57,0,0,1-2.57,2.57H247.86a2.57,2.57,0,0,1-2.57-2.57v-.76A0,0,0,0,1,245.29,147.74Z" style="fill: rgb(64, 123, 255); transform-origin: 276.435px 149.405px;" id="elwkjj2ao2rsm" class="animable"></path><g id="elcabntiixu0n"><path d="M245.29,147.74h62.29a0,0,0,0,1,0,0v.76a2.57,2.57,0,0,1-2.57,2.57H247.86a2.57,2.57,0,0,1-2.57-2.57v-.76A0,0,0,0,1,245.29,147.74Z" style="fill: rgb(255, 255, 255); opacity: 0.3; transform-origin: 276.435px 149.405px;" class="animable"></path></g><g id="elaf04y6sc1vn"><path d="M271.36,147.83a1.67,1.67,0,0,0,1.67,1.66h7.62a1.66,1.66,0,0,0,1.66-1.66Z" style="opacity: 0.3; transform-origin: 276.835px 148.66px;" class="animable"></path></g></g><g id="freepik--Character--inject-3" class="animable" style="transform-origin: 250.023px 289.466px;"><path d="M193.28,215.42l-6.44-1.87a8.51,8.51,0,0,0-1.93-.41l-4.32-.18-3.53-1.48a1.34,1.34,0,0,0-2,1l-.23,2.38a1.36,1.36,0,0,0,.57,1.23l5.2,3.64,7.27-1.22,6.52,3.15.77-5.66Z" style="fill: rgb(181, 91, 82); transform-origin: 184.992px 216.48px;" id="elsqtds7jq9ve" class="animable"></path><path d="M306.72,217.18l6.52-1.59a9.05,9.05,0,0,1,1.94-.33h4.32l3.59-1.32a1.33,1.33,0,0,1,2,1.09l.13,2.39a1.34,1.34,0,0,1-.61,1.2l-5.36,3.42L312,220.51l-6.65,2.87-.52-5.68Z" style="fill: rgb(181, 91, 82); transform-origin: 315.026px 218.569px;" id="elevr70ehxcm" class="animable"></path><polygon points="233.84 398.44 232.3 412.59 224.57 411.77 225.36 396.34 233.84 398.44" style="fill: rgb(181, 91, 82); transform-origin: 229.205px 404.465px;" id="eltxsetgr0mo" class="animable"></polygon><path d="M220.93,411.91a3.29,3.29,0,0,1-2.26-.77.69.69,0,0,1,.07-.8.94.94,0,0,1,.62-.39c1.33-.26,3.95,1.5,4.06,1.58a.18.18,0,0,1,.08.2.19.19,0,0,1-.16.14A12.94,12.94,0,0,1,220.93,411.91Zm-1.14-1.61a1,1,0,0,0-.35,0,.52.52,0,0,0-.39.23c-.15.22-.11.33-.06.4.32.54,2.29.7,3.77.63A8.53,8.53,0,0,0,219.79,410.3Z" style="fill: rgb(64, 123, 255); transform-origin: 221.04px 410.936px;" id="elg5wxypipmv" class="animable"></path><path d="M223.31,411.87a.11.11,0,0,1-.08,0c-.9-.48-2.66-2.32-2.42-3.19,0-.21.21-.46.72-.47a1.36,1.36,0,0,1,1,.4c.94.89,1,3,1,3.12a.18.18,0,0,1-.09.16Zm-1.68-3.32-.1,0c-.34,0-.37.14-.39.19-.09.52,1.05,1.94,2,2.59a4.36,4.36,0,0,0-.85-2.48,1,1,0,0,0-.63-.28Z" style="fill: rgb(64, 123, 255); transform-origin: 222.159px 410.05px;" id="eldgxn1csr0yr" class="animable"></path><path d="M224.22,410.83l8.54.65a.68.68,0,0,1,.64.58l1,7.07a1.16,1.16,0,0,1-1,1.31h-.25c-3.07-.29-5.8-.66-9.63-.94-4.53-.34-3.42.29-8.75,0-3.21-.19-3.52-3.88-2.15-4,6.28-.32,7.07-2.15,9.64-4.19A2.79,2.79,0,0,1,224.22,410.83Z" style="fill: rgb(38, 50, 56); transform-origin: 223.131px 415.623px;" id="el7plr7cb5p8n" class="animable"></path><g id="eltrmudubwkps"><polygon points="224.92 404.9 230.69 404.69 233.05 405.67 232.73 408.66 224.74 408.19 224.92 404.9" style="opacity: 0.2; transform-origin: 228.895px 406.675px;" class="animable"></polygon></g><path d="M253.44,255.89l-14.83,88.69L235,406.77l-11.61-.2a414.48,414.48,0,0,1-1.87-67.06c1.81-32.93,9.47-71.44,10.32-82.42l4.29-7.58,8.54,1.07Z" style="fill: rgb(64, 123, 255); transform-origin: 237.187px 328.14px;" id="ely19vfpqbs6e" class="animable"></path><path d="M275.81,414.22l6.6-.75s-.19-2.72-.52-7.11c-.07-1-.15-2-.23-3.17l-7.58,1.35H274c0,.17.07.34.1.5.16.89.33,1.71.47,2.5C275.32,411.67,275.81,414.22,275.81,414.22Z" style="fill: rgb(181, 91, 82); transform-origin: 278.205px 408.705px;" id="elopvb9bylgik" class="animable"></path><path d="M283.66,411.12a.21.21,0,0,1-.18-.13.19.19,0,0,1,.06-.2c.11-.09,2.56-2.09,3.92-1.94a1,1,0,0,1,.65.33.7.7,0,0,1,.14.8c-.25.47-1.22.81-2.18,1A15,15,0,0,1,283.66,411.12Zm.55-.35c1.48-.06,3.43-.39,3.71-1,0-.07.07-.19-.1-.39a.51.51,0,0,0-.41-.2,1.45,1.45,0,0,0-.36,0A8.81,8.81,0,0,0,284.21,410.77Z" style="fill: rgb(64, 123, 255); transform-origin: 285.895px 409.983px;" id="elpzno20m2m6" class="animable"></path><path d="M283.56,411.12a.16.16,0,0,1-.11-.15c0-.1-.15-2.23.71-3.2a1.34,1.34,0,0,1,1-.48c.52,0,.72.19.77.4.31.85-1.28,2.84-2.14,3.4a.1.1,0,0,1-.07,0A.15.15,0,0,1,283.56,411.12Zm1.5-3.47a1,1,0,0,0-.59.34,4.4,4.4,0,0,0-.64,2.55c.87-.73,1.87-2.25,1.74-2.76,0,0-.07-.18-.4-.15l-.11,0Z" style="fill: rgb(64, 123, 255); transform-origin: 284.705px 409.211px;" id="el1nrql9ol5e4" class="animable"></path><path d="M282.19,410.33l-6.74,1a.7.7,0,0,0-.58.65l-.39,7.14a1.14,1.14,0,0,0,1.07,1.22,1,1,0,0,0,.25,0c3-.56,4-.82,7.8-1.44,4.49-.74,3.44,0,8.73-.81,3.18-.49,3.17-4.19,1.79-4.15C287.83,414.21,282.85,410.19,282.19,410.33Z" style="fill: rgb(38, 50, 56); transform-origin: 284.74px 415.337px;" id="eldbdrig5hhg" class="animable"></path><g id="eldwit9rwv5n7"><path d="M274.54,407.55l7.35-1.19c-.07-1-.15-2-.23-3.17l-7.58,1.35v.51C274.23,405.94,274.4,406.76,274.54,407.55Z" style="opacity: 0.2; transform-origin: 277.985px 405.37px;" class="animable"></path></g><g id="eltbgdz1em2fs"><path d="M249.89,276.49l-4,23.71c-1.19-17,.4-37.23.4-37.23Z" style="opacity: 0.2; transform-origin: 247.669px 281.585px;" class="animable"></path></g><path d="M266.16,253.68s9.42,68.44,12.93,86.05c3.12,15.64,3.69,65.11,3.69,65.11L272.45,406s-5.9-27.22-7.85-46.36c-.68-6.68-.49-12.28-1.1-15.72-.81-4.54-27.15-77.84-22.25-89.41Z" style="fill: rgb(64, 123, 255); transform-origin: 261.711px 329.84px;" id="elcwjy189p7pm" class="animable"></path><path d="M231.44,244.5a50.77,50.77,0,0,0,.25-8.92c-2.37-28.3-3.22-30-3-35a2.19,2.19,0,0,1,1.47-2c19.58-6.66,34.81-3.5,39.23-1,5.89,3.32,3.54,6.87,3.47,7.88-.57,8.39-5.19,23.94-5.29,37.55,0,2,.2,6.8.33,9.46a2.19,2.19,0,0,1-1.75,2.25c-4.39.91-23.65,1.15-27.26,1-3.45-.12-5.72-.33-7.17-.52a2.18,2.18,0,0,1-1.83-2.64C230.45,250.17,231.27,246.27,231.44,244.5Z" style="fill: rgb(38, 50, 56); transform-origin: 251.019px 225.18px;" id="elwyuxxxpocm" class="animable"></path><path d="M255,181.39c-.74,4.38-.44,10.81,2.69,13.66,0,0-.06,4.46-12.3,9.58-4.62-6.28-1.34-9.25-1.34-9.25,4.87-1.28,3.69-3.27,2.76-6.65Z" style="fill: rgb(181, 91, 82); transform-origin: 250.305px 193.01px;" id="elxl8u9h1cemh" class="animable"></path><g id="el02dpa7jhrgd8"><path d="M251.67,184.34l-4.82,4.39a13.86,13.86,0,0,1,.48,2.39c1.87-.31,4.76-2,5.11-4A5.89,5.89,0,0,0,251.67,184.34Z" style="opacity: 0.2; isolation: isolate; transform-origin: 249.645px 187.73px;" class="animable"></path></g><path d="M260.52,173.75c-1.78,7.21-2.39,10.29-6.76,13.35-6.58,4.62-15,.84-15.45-6.76-.36-6.84,2.64-17.52,10.31-19.07a10.14,10.14,0,0,1,11.9,12.48Z" style="fill: rgb(181, 91, 82); transform-origin: 249.565px 175.083px;" id="el5wtpg2drf1h" class="animable"></path><path d="M248,172.82c-.12.59-.52,1-.9,1s-.62-.62-.51-1.21.52-1,.9-.95S248.09,172.25,248,172.82Z" style="fill: rgb(38, 50, 56); transform-origin: 247.292px 172.738px;" id="elum61uzo0fxs" class="animable"></path><path d="M241.36,171.66c-.11.6-.52,1-.9,1s-.62-.62-.51-1.21.52-1,.9-.94S241.47,171.06,241.36,171.66Z" style="fill: rgb(38, 50, 56); transform-origin: 240.655px 171.582px;" id="el9x3iirm43bv" class="animable"></path><path d="M243.71,173.75a16.15,16.15,0,0,1-2.82,3.4,2.61,2.61,0,0,0,2.05.79Z" style="fill: rgb(160, 39, 36); transform-origin: 242.3px 175.848px;" id="elejck6rnh5tl" class="animable"></path><path d="M245.74,180.86a5.39,5.39,0,0,1-.89-.1.17.17,0,0,1-.14-.2h0a.17.17,0,0,1,.21-.14,4.81,4.81,0,0,0,4.17-1.14.18.18,0,0,1,.26.25A5,5,0,0,1,245.74,180.86Z" style="fill: rgb(38, 50, 56); transform-origin: 247.054px 180.045px;" id="ellrur4mar7qo" class="animable"></path><path d="M251.17,171.91a.34.34,0,0,1-.37-.19,4.18,4.18,0,0,0-2.81-1.84.36.36,0,0,1-.3-.41.35.35,0,0,1,.4-.29h0a4.8,4.8,0,0,1,3.34,2.23.36.36,0,0,1-.16.47h0A.23.23,0,0,1,251.17,171.91Z" style="fill: rgb(38, 50, 56); transform-origin: 249.575px 170.546px;" id="elovafxj3uobt" class="animable"></path><path d="M240.19,169.35a.36.36,0,0,1-.35-.11.35.35,0,0,1,0-.5,3.48,3.48,0,0,1,3.13-.93.33.33,0,0,1,.26.4v0a.35.35,0,0,1-.42.26h0a2.81,2.81,0,0,0-2.45.77A.34.34,0,0,1,240.19,169.35Z" style="fill: rgb(38, 50, 56); transform-origin: 241.487px 168.55px;" id="elfxjkfpbdol" class="animable"></path><path d="M259,194.61l-1.29-.22-7.17,3.91-2.22.08-4.26-3.62-1.43.34h0a25.27,25.27,0,0,0-.74,12.71l2.41,12.1,2.52,13.25h0l.54-1.22,2-4.56,2.74-5.2,5-12.72,1.42-5.24a22.23,22.23,0,0,0,.43-9.6Z" style="fill: rgb(38, 50, 56); transform-origin: 250.343px 213.775px;" id="elllqbwfo7sof" class="animable"></path><g id="elk5zwowrnmz"><path d="M251.27,198.39c-7.69.07-8.54-2.76-8.54-2.76V195s-2.32,4.37,4.35,5.14,11.12-2.39,12.07-4.29h0C258.41,196.81,256.42,198.35,251.27,198.39Z" style="opacity: 0.2; transform-origin: 250.745px 197.629px;" class="animable"></path></g><path d="M260.24,163.84a6.62,6.62,0,0,0-1.61-3.12,2.29,2.29,0,0,0-3.18-.07,6.38,6.38,0,0,0-5.26-2.14,5.74,5.74,0,0,0-4.51,2.92c-.89,1.65-3.7,2.23-5.56,2.42,1.22,1.23,4.24,2,5.75,1.17-.37.58-2.06.89-2.75,1a9.65,9.65,0,0,0,3.63,1.29,3.24,3.24,0,0,0,3.24-1.66,2.51,2.51,0,0,0,.33,3,2.54,2.54,0,0,0,3,.48,1.43,1.43,0,0,1-1-1.47,1.67,1.67,0,0,1,1.16-1.54,3.56,3.56,0,0,0,1.27,2.37c.66.51,1.24.72,1.65,1.45s-.08,2.5-1.39,2.38c.59.63,3,.4,3.27-.42a7.32,7.32,0,0,1-3.62,4.93,4.62,4.62,0,0,1,1.4.3,2,2,0,0,1,1.27.91,2.85,2.85,0,0,1-.09,2.18,45.6,45.6,0,0,1-2.16,5.44,8.16,8.16,0,0,0,5.39-4.69,5.49,5.49,0,0,0,3.69-5.57,7.1,7.1,0,0,0,2.28-4,3.07,3.07,0,0,0-2.3-3.38,3.55,3.55,0,0,0-.54-3.6A2.41,2.41,0,0,0,260.24,163.84Z" style="fill: rgb(38, 50, 56); transform-origin: 253.293px 172.076px;" id="elcjcg09ee2s" class="animable"></path><path d="M260.22,179a5,5,0,0,1-3,2.34c-1.69.45-2.52-1.08-2-2.68.45-1.43,1.87-3.39,3.57-3.16a2.25,2.25,0,0,1,1.84,2.6A2.15,2.15,0,0,1,260.22,179Z" style="fill: rgb(181, 91, 82); transform-origin: 257.864px 178.451px;" id="elhqei3plziqb" class="animable"></path><path d="M257,173.81l-4.92-.84c-.41-1.26-2.19-1.56-2.94-1.69s-2.66-.45-3.42.76l-1.71-.3c-.32-1.38-2.2-1.71-3-1.84s-3.35-.57-3.71,1.51a3.42,3.42,0,0,0,6.7,1.15,2,2,0,0,0,0-.34l1.47.25a2.66,2.66,0,0,0-.08.33,3.42,3.42,0,0,0,6.7,1.14,2.75,2.75,0,0,0,0-.49l4.76.82a2.82,2.82,0,0,1,1.67.94l.35-.3A3.29,3.29,0,0,0,257,173.81Zm-16.76.72a2.78,2.78,0,0,1-2.46-3c.2-1.14,1.14-1.48,3.17-1.14s2.81,1,2.61,2.13A2.78,2.78,0,0,1,240.22,174.53Zm8.11,1.38a2.77,2.77,0,0,1-2.45-3c.19-1.14,1.14-1.48,3.17-1.13s2.8,1,2.61,2.12A2.78,2.78,0,0,1,248.33,175.91Z" style="fill: rgb(38, 50, 56); transform-origin: 248.082px 173.09px;" id="el2rru2yrfad4" class="animable"></path><path d="M192,214.46A61.6,61.6,0,0,0,214.6,216a56.61,56.61,0,0,1,15.6-17.5L233,209s-8.34,13.25-15.09,16.3c-5.35,2.42-21.4-1.89-27.84-3.79A16.15,16.15,0,0,1,192,214.46Z" style="fill: rgb(38, 50, 56); transform-origin: 211.535px 212.259px;" id="elvuopgepoo3g" class="animable"></path><path d="M308.43,215.64a61.69,61.69,0,0,1-22.59,1,56.43,56.43,0,0,0-15.21-17.84l-3,10.43s8.05,13.44,14.74,16.63c5.29,2.53,21.43-1.43,27.91-3.18A16.23,16.23,0,0,0,308.43,215.64Z" style="fill: rgb(38, 50, 56); transform-origin: 288.955px 212.741px;" id="elkwyvwylzmva" class="animable"></path><path d="M242.76,192.79l0,2.84s.6,3.08,8.29,3,8.59-3.71,8.59-3.71l0-2.06a2.34,2.34,0,0,0-2.78-2.33,36.9,36.9,0,0,1-11.46,0A2.34,2.34,0,0,0,242.76,192.79Z" style="fill: rgb(38, 50, 56); transform-origin: 251.2px 194.56px;" id="el6i9hp5uyehm" class="animable"></path></g><defs>     <filter id="active" height="200%">         <feMorphology in="SourceAlpha" result="DILATED" operator="dilate" radius="2"></feMorphology>                <feFlood flood-color="#32DFEC" flood-opacity="1" result="PINK"></feFlood>        <feComposite in="PINK" in2="DILATED" operator="in" result="OUTLINE"></feComposite>        <feMerge>            <feMergeNode in="OUTLINE"></feMergeNode>            <feMergeNode in="SourceGraphic"></feMergeNode>        </feMerge>    </filter>    <filter id="hover" height="200%">        <feMorphology in="SourceAlpha" result="DILATED" operator="dilate" radius="2"></feMorphology>                <feFlood flood-color="#ff0000" flood-opacity="0.5" result="PINK"></feFlood>        <feComposite in="PINK" in2="DILATED" operator="in" result="OUTLINE"></feComposite>        <feMerge>            <feMergeNode in="OUTLINE"></feMergeNode>            <feMergeNode in="SourceGraphic"></feMergeNode>        </feMerge>            <feColorMatrix type="matrix" values="0   0   0   0   0                0   1   0   0   0                0   0   0   0   0                0   0   0   1   0 "></feColorMatrix>    </filter></defs></svg>